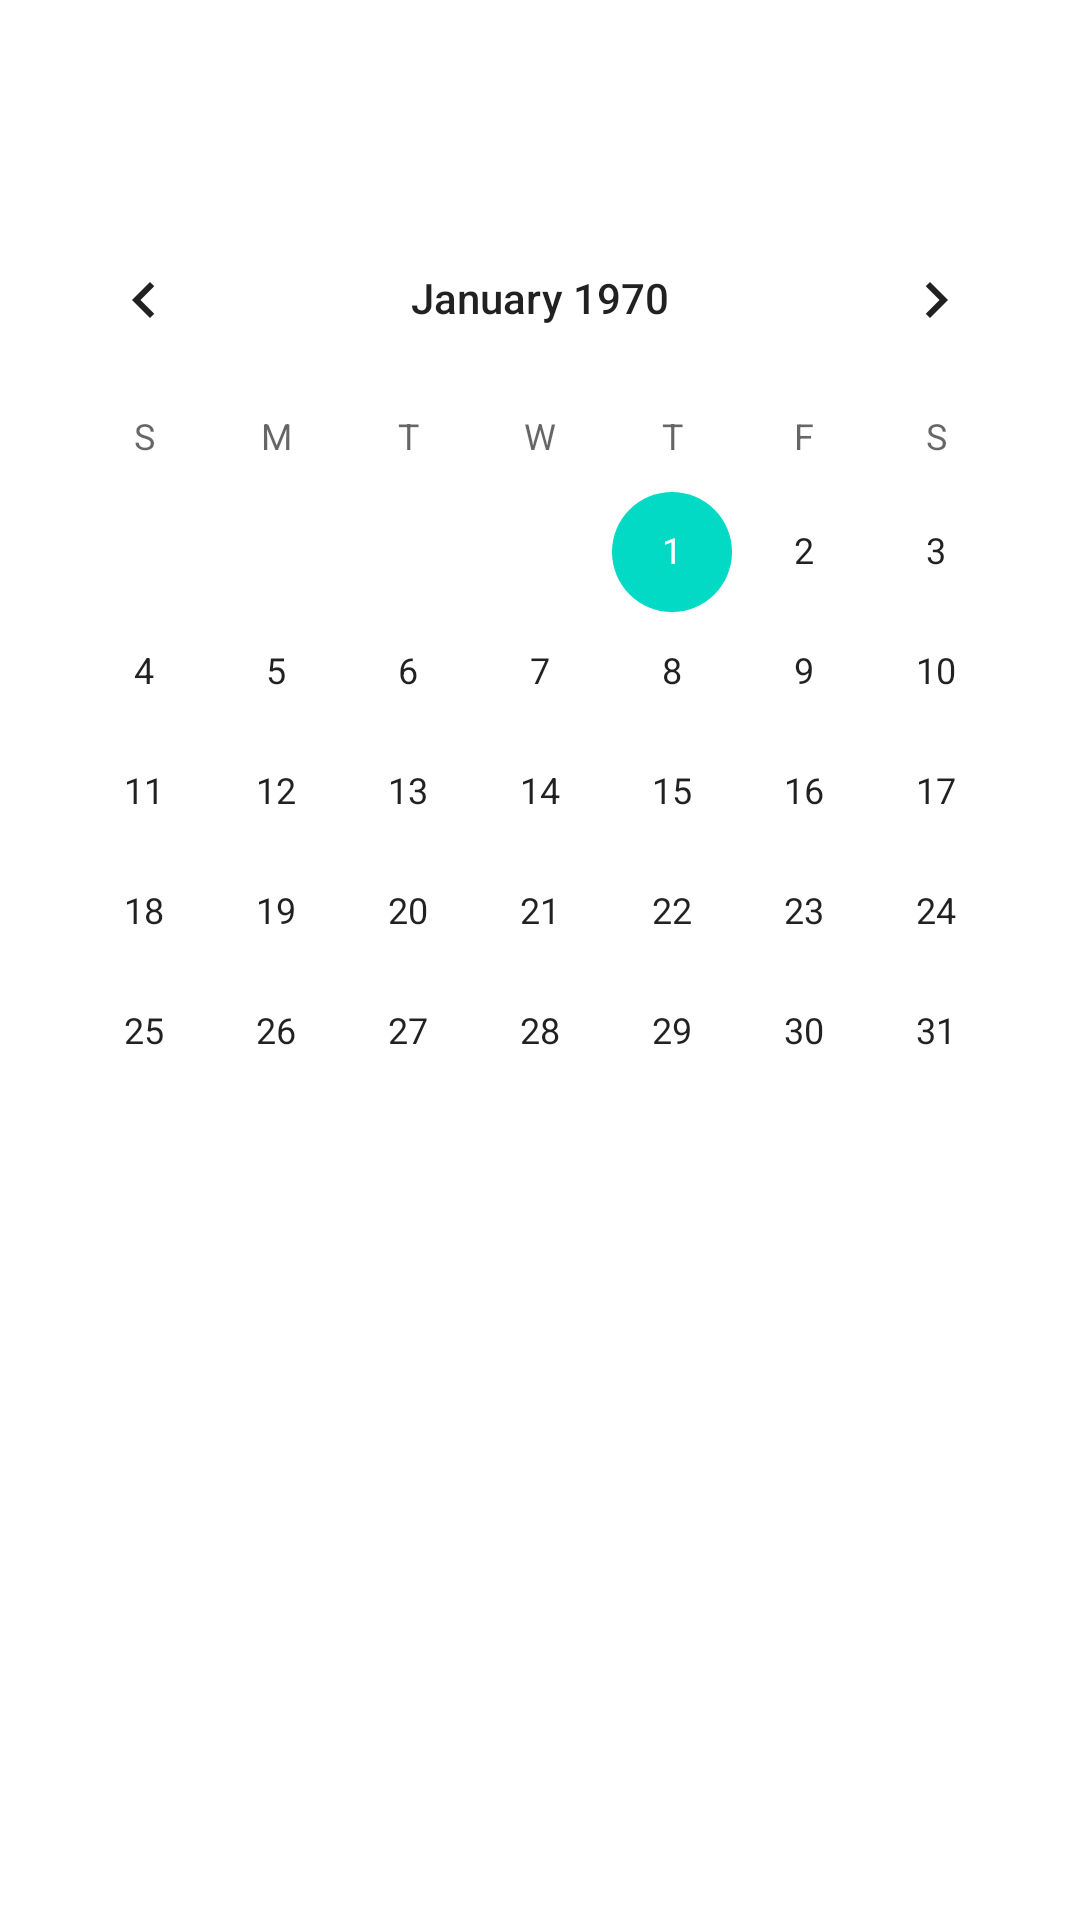

Layout XML and referenced resources for this Android screen:
<!-- AndroidManifest.xml: application theme Theme.GymApp -->
<!-- res/layout/fragment_front_page.xml -->
<?xml version="1.0" encoding="utf-8"?>
<FrameLayout xmlns:android="http://schemas.android.com/apk/res/android"
    xmlns:app="http://schemas.android.com/apk/res-auto"
    xmlns:tools="http://schemas.android.com/tools"
    android:layout_width="match_parent"
    android:layout_height="match_parent"
    android:orientation="vertical"
    tools:context=".FragmentFrontPage">

    

    <androidx.constraintlayout.widget.ConstraintLayout
        android:layout_width="match_parent"
        android:layout_height="match_parent">

        <CalendarView
            android:id="@+id/calendarView2"
            android:layout_width="wrap_content"
            android:layout_height="wrap_content"
            android:layout_marginBottom="236dp"
            app:layout_constraintBottom_toBottomOf="parent"
            app:layout_constraintEnd_toEndOf="parent"
            app:layout_constraintHorizontal_bias="0.491"
            app:layout_constraintStart_toStartOf="parent" />
    </androidx.constraintlayout.widget.ConstraintLayout>

</FrameLayout>
<!-- resources referenced by this layout -->
<resources>
  <style name="Theme.GymApp" parent="Theme.MaterialComponents.DayNight.DarkActionBar">
          
          <item name="colorPrimary">@color/purple_500</item>
          <item name="colorPrimaryVariant">@color/purple_700</item>
          <item name="colorOnPrimary">@color/white</item>
          
          <item name="colorSecondary">@color/teal_200</item>
          <item name="colorSecondaryVariant">@color/teal_700</item>
          <item name="colorOnSecondary">@color/black</item>
          
          <item name="android:statusBarColor">?attr/colorPrimaryVariant</item>
          
      </style>
  <!-- not gathered from this repository: default colours our renderer supplied (Android Studio template values) -->
  <color name="purple_500">#FF6200EE</color>
  <color name="purple_700">#FF3700B3</color>
  <color name="teal_200">#FF03DAC5</color>
  <color name="teal_700">#FF018786</color>
  <color name="black">#FF000000</color>
  <color name="white">#FFFFFFFF</color>
</resources>
